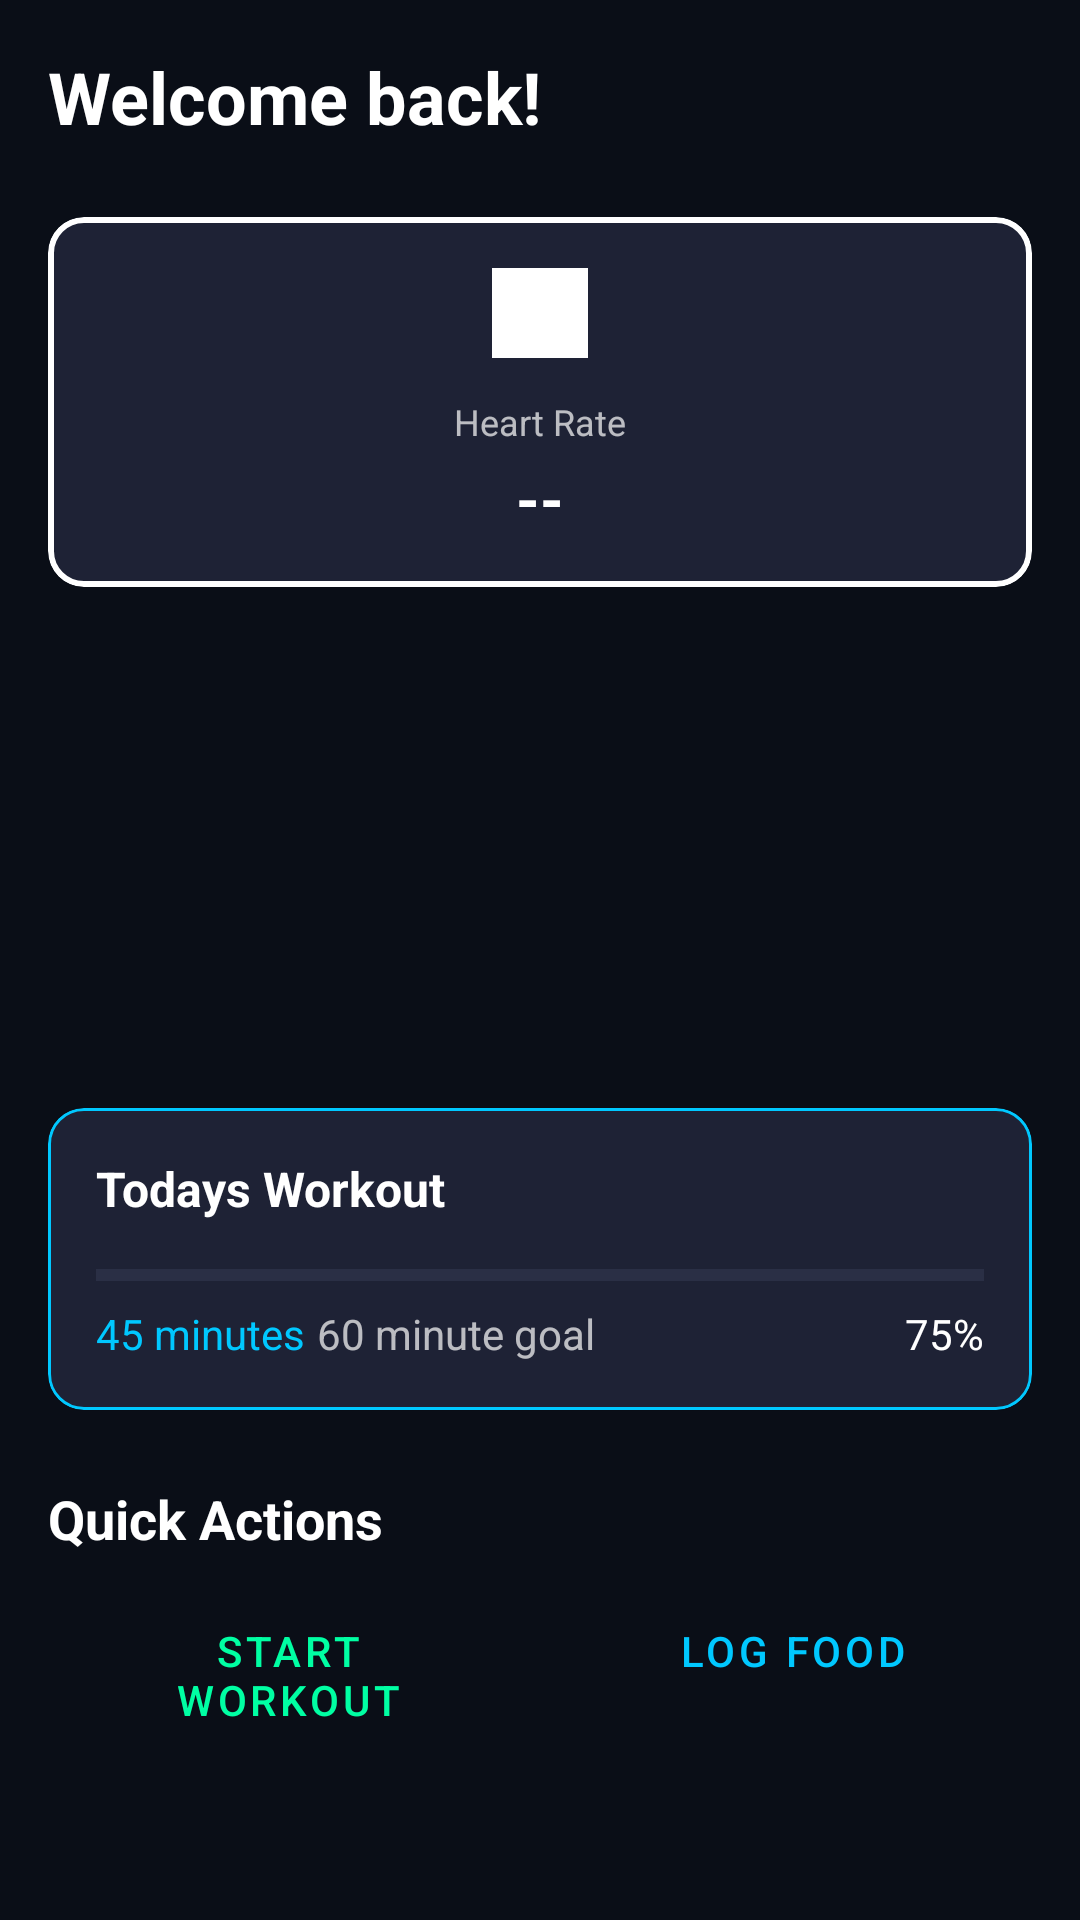

Here is an Android app screen rendered from its layout file. Give the layout XML and the strings, colors and styles it references.
<!-- AndroidManifest.xml: application theme Theme.MyFit -->
<!-- res/layout/activity_dashboard.xml -->
<?xml version="1.0" encoding="utf-8"?>
<androidx.core.widget.NestedScrollView
    xmlns:android="http://schemas.android.com/apk/res/android"
    xmlns:app="http://schemas.android.com/apk/res-auto"
    xmlns:tools="http://schemas.android.com/tools"
    android:layout_width="match_parent"
    android:layout_height="match_parent"
    android:background="@color/dark_space"
    android:fillViewport="true"
    tools:context=".DashboardActivity">

    <LinearLayout
        android:layout_width="match_parent"
        android:layout_height="wrap_content"
        android:orientation="vertical"
        android:padding="16dp">

        
        <TextView
            android:layout_width="match_parent"
            android:layout_height="wrap_content"
            android:text="@string/welcome_back"
            android:textColor="@color/white"
            android:textSize="24sp"
            android:textStyle="bold"
            android:layout_marginBottom="24dp"/>

        
        <LinearLayout
            android:layout_width="match_parent"
            android:layout_height="wrap_content"
            android:orientation="horizontal"
            android:layout_marginBottom="24dp"
            android:baselineAligned="false"
            android:weightSum="3">

            
            <include
                layout="@layout/card_stat"
                android:id="@+id/card_heart_rate"
                android:layout_width="0dp"
                android:layout_height="wrap_content"
                android:layout_weight="1"
                android:layout_marginEnd="8dp"
                app:statIcon="@drawable/ic_heart_pulse"
                app:statTitle="Heart Rate"
                app:statValue="--"/>

            
            <include
                layout="@layout/card_stat"
                android:id="@+id/card_steps"
                android:layout_width="0dp"
                android:layout_height="wrap_content"
                android:layout_weight="1"
                android:layout_marginEnd="8dp"
                app:statIcon="@drawable/ic_footsteps"
                app:statTitle="Steps"
                app:statValue="--"/>

            
            <include
                layout="@layout/card_stat"
                android:id="@+id/card_calories"
                android:layout_width="0dp"
                android:layout_height="wrap_content"
                android:layout_weight="1"
                app:statIcon="@drawable/ic_fire"
                app:statTitle="Calories"
                app:statValue="--"/>
        </LinearLayout>

        
        <com.google.android.material.card.MaterialCardView
            android:layout_width="match_parent"
            android:layout_height="wrap_content"
            android:layout_marginBottom="24dp"
            app:cardBackgroundColor="@color/surface_secondary"
            app:cardCornerRadius="12dp"
            app:strokeColor="@color/electric_blue"
            app:strokeWidth="1dp">

            <LinearLayout
                android:layout_width="match_parent"
                android:layout_height="wrap_content"
                android:orientation="vertical"
                android:padding="16dp">

                <TextView
                    android:layout_width="wrap_content"
                    android:layout_height="wrap_content"
                    android:text="@string/today_s_workout"
                    android:textColor="@color/white"
                    android:textSize="16sp"
                    android:textStyle="bold"/>

                <com.google.android.material.progressindicator.LinearProgressIndicator
                    android:id="@+id/workout_progress"
                    android:layout_width="match_parent"
                    android:layout_height="8dp"
                    android:layout_marginTop="16dp"
                    app:indicatorColor="@color/electric_blue"
                    app:trackColor="@color/surface_tertiary"/>

                <LinearLayout
                    android:layout_width="match_parent"
                    android:layout_height="wrap_content"
                    android:layout_marginTop="8dp"
                    android:orientation="horizontal">

                    <TextView
                        android:layout_width="wrap_content"
                        android:layout_height="wrap_content"
                        android:text="@string/four_five_min"
                        android:textColor="@color/electric_blue"
                        android:textSize="14sp"/>

                    <TextView
                        android:layout_width="wrap_content"
                        android:layout_height="wrap_content"
                        android:layout_marginStart="4dp"
                        android:text="@string/sixty_minute_goal"
                        android:textColor="@color/text_secondary"
                        android:textSize="14sp"/>

                    <View
                        android:layout_width="0dp"
                        android:layout_height="1dp"
                        android:layout_weight="1"/>

                    <TextView
                        android:layout_width="wrap_content"
                        android:layout_height="wrap_content"
                        android:text="@string/seventy_five_percent"
                        android:textColor="@color/white"
                        android:textSize="14sp"/>
                </LinearLayout>
            </LinearLayout>
        </com.google.android.material.card.MaterialCardView>

        
        <TextView
            android:layout_width="wrap_content"
            android:layout_height="wrap_content"
            android:text="@string/quick_actions"
            android:textColor="@color/white"
            android:textSize="18sp"
            android:textStyle="bold"
            android:layout_marginBottom="8dp"/>

        <LinearLayout
            android:layout_width="match_parent"
            android:layout_height="wrap_content"
            android:orientation="horizontal"
            android:weightSum="2">

            <Button
                android:id="@+id/btn_start_workout"
                style="@style/Widget.MaterialComponents.Button.OutlinedButton"
                android:layout_width="0dp"
                android:layout_height="wrap_content"
                android:layout_weight="1"
                android:layout_marginEnd="8dp"
                android:text="@string/start_workout"
                android:textColor="@color/neon_green"
                app:strokeColor="@color/neon_green"/>

            <Button
                android:id="@+id/btn_log_food"
                style="@style/Widget.MaterialComponents.Button.OutlinedButton"
                android:layout_width="0dp"
                android:layout_height="wrap_content"
                android:layout_weight="1"
                android:text="@string/log_food"
                android:textColor="@color/electric_blue"
                app:strokeColor="@color/electric_blue"/>
        </LinearLayout>
    </LinearLayout>
</androidx.core.widget.NestedScrollView>
<!-- res/layout/card_stat.xml (included above) -->
<merge xmlns:android="http://schemas.android.com/apk/res/android"
    xmlns:app="http://schemas.android.com/apk/res-auto">

    <com.google.android.material.card.MaterialCardView
        android:id="@+id/card_view"
        android:layout_width="match_parent"
        android:layout_height="wrap_content"
        app:cardBackgroundColor="@color/surface_secondary"
        app:cardCornerRadius="12dp"
        app:strokeWidth="2dp">

        <LinearLayout
            android:layout_width="match_parent"
            android:layout_height="wrap_content"
            android:orientation="vertical"
            android:gravity="center"
            android:padding="16dp">

            <ImageView
                android:id="@+id/stat_icon"
                android:layout_width="32dp"
                android:layout_height="32dp"
                app:srcCompat="@drawable/ic_heart_pulse"
                android:contentDescription="@string/stats_icon"
                app:tint="@color/white"/>
            <TextView
                android:id="@+id/stat_title"
                android:layout_width="wrap_content"
                android:layout_height="wrap_content"
                android:layout_marginTop="12dp"
                android:text="@string/heart_rate"
                android:textColor="@color/text_secondary"
                android:textSize="12sp"/>
            <TextView
                android:id="@+id/stat_value"
                android:layout_width="wrap_content"
                android:layout_height="wrap_content"
                android:layout_marginTop="4dp"
                android:text="--"
                android:textColor="@color/white"
                android:textSize="20sp"
                android:textStyle="bold"/>
        </LinearLayout>
    </com.google.android.material.card.MaterialCardView>
</merge>
<!-- resources referenced by this layout -->
<resources>
  <color name="dark_space">#0A0E17</color>
  <color name="electric_blue">#00C8FF</color>
  <color name="neon_green">#00FFA3</color>
  <color name="surface_secondary">#1E2235</color>
  <color name="surface_tertiary">#2A2F45</color>
  <color name="text_secondary">#B3FFFFFF</color>
  <color name="white">#FFFFFF</color>
  <!-- drawable ic_heart_pulse: png bitmap (drawable, 4029 bytes) -->
  <string name="four_five_min">45 minutes</string>
  <string name="heart_rate">Heart Rate</string>
  <string name="log_food">Log Food</string>
  <string name="quick_actions">Quick Actions</string>
  <string name="seventy_five_percent">75%</string>
  <string name="sixty_minute_goal">60 minute goal</string>
  <string name="start_workout">Start Workout</string>
  <string name="stats_icon">Stats Icon</string>
  <string name="today_s_workout">Todays Workout</string>
  <string name="welcome_back">Welcome back!</string>
  <style name="Theme.MyFit" parent="Theme.MaterialComponents.DayNight.DarkActionBar">
          <item name="colorPrimary">@color/electric_blue</item>
          <item name="colorPrimaryVariant">@color/electric_blue_dark</item>
          <item name="colorSecondary">@color/neon_green</item>
          <item name="colorSecondaryVariant">@color/neon_green_dark</item>
          <item name="colorSurface">@color/dark_space</item>
          <item name="android:statusBarColor">@color/dark_space</item>
          <item name="android:navigationBarColor">@color/dark_space</item>
          <item name="android:windowLightStatusBar">true</item>
          
          <item name="statIcon">@drawable/ic_stats</item>
          <item name="statTitle">Speed</item>
          <item name="statValue">120 km/h</item>
  
      </style>
  <color name="electric_blue_dark">#0095CC</color>
  <color name="neon_green_dark">#00CC83</color>
</resources>
